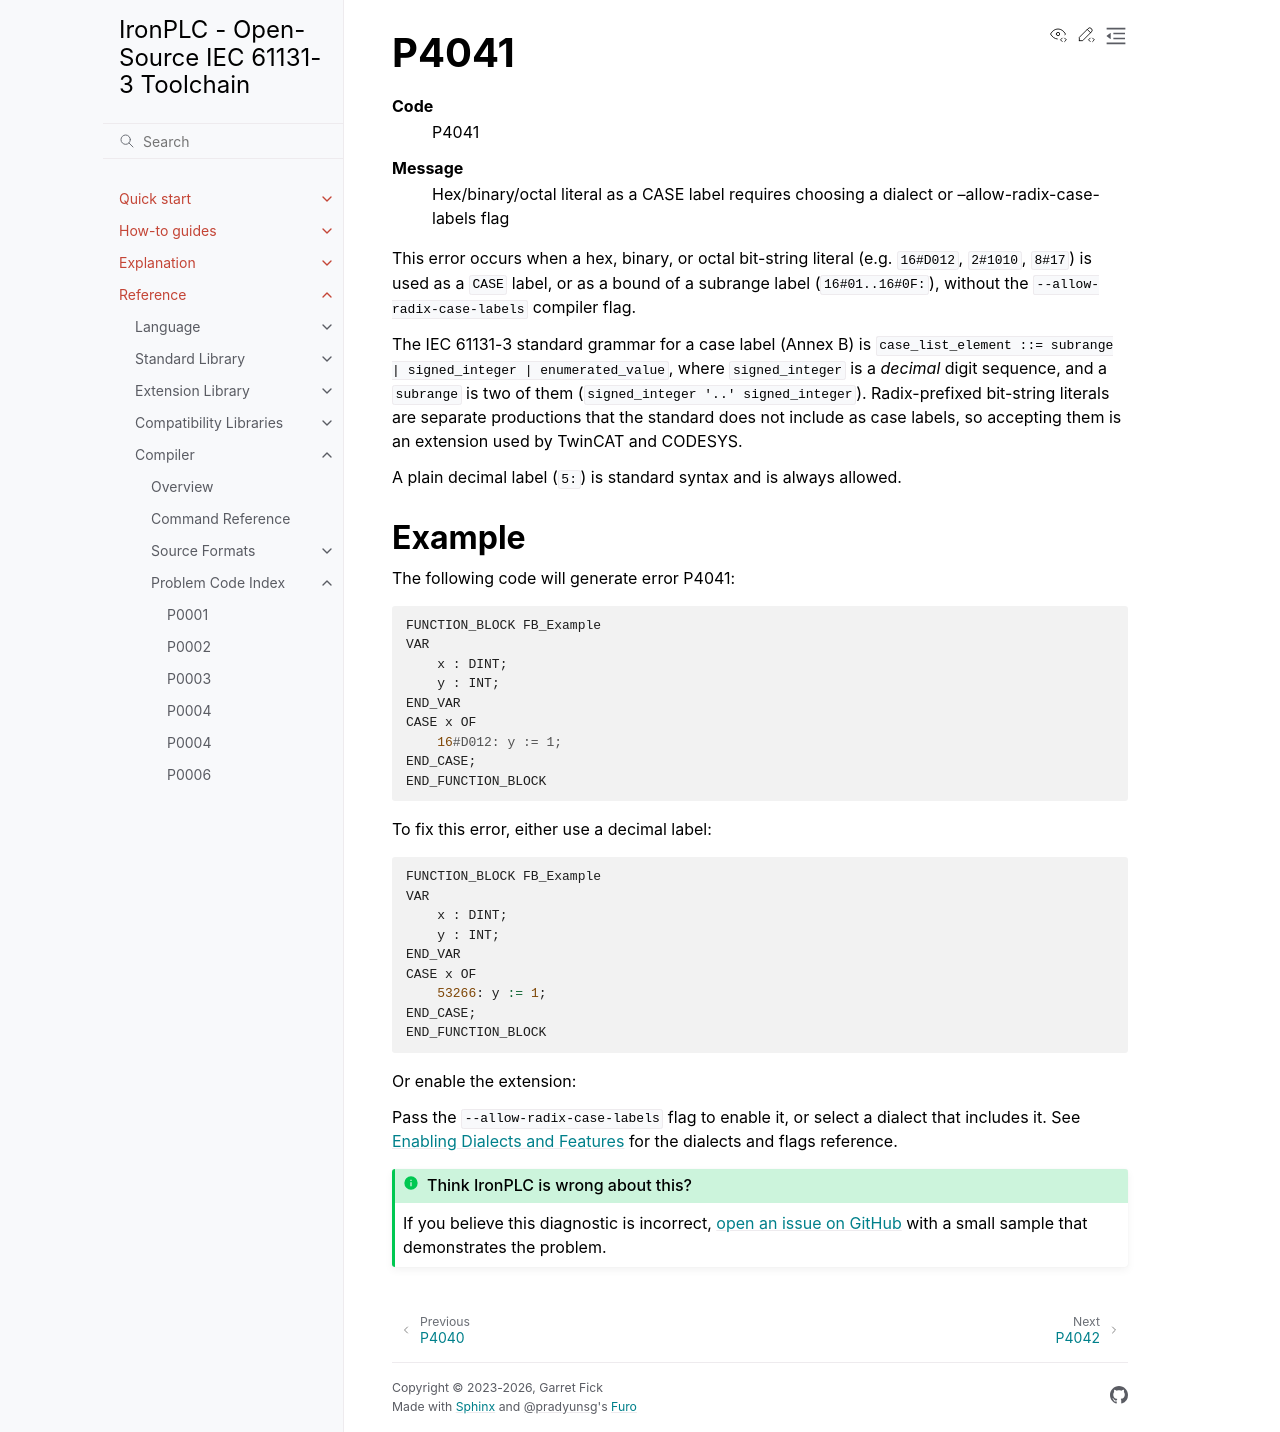

repository: ironplc/ironplc · page: reference/compiler/problems/P4041.html · generator: sphinx

=====
P4041
=====

.. problem-summary:: P4041

This error occurs when a hex, binary, or octal bit-string literal (e.g.
``16#D012``, ``2#1010``, ``8#17``) is used as a ``CASE`` label, or as a bound
of a subrange label (``16#01..16#0F:``), without the
``--allow-radix-case-labels`` compiler flag.

The IEC 61131-3 standard grammar for a case label (Annex B) is
``case_list_element ::= subrange | signed_integer | enumerated_value``,
where ``signed_integer`` is a *decimal* digit sequence, and a
``subrange`` is two of them (``signed_integer '..' signed_integer``).
Radix-prefixed
bit-string literals are separate productions that the standard does not
include as case labels, so accepting them is an extension used by
TwinCAT and CODESYS.

A plain decimal label (``5:``) is standard syntax and is always allowed.

Example
-------

The following code will generate error P4041:

.. code-block::

   FUNCTION_BLOCK FB_Example
   VAR
       x : DINT;
       y : INT;
   END_VAR
   CASE x OF
       16#D012: y := 1;
   END_CASE;
   END_FUNCTION_BLOCK

To fix this error, either use a decimal label:

.. code-block::

   FUNCTION_BLOCK FB_Example
   VAR
       x : DINT;
       y : INT;
   END_VAR
   CASE x OF
       53266: y := 1;
   END_CASE;
   END_FUNCTION_BLOCK

Or enable the extension:

.. |flag| replace:: ``--allow-radix-case-labels``
.. include:: /includes/enabled-by-flag.rst
